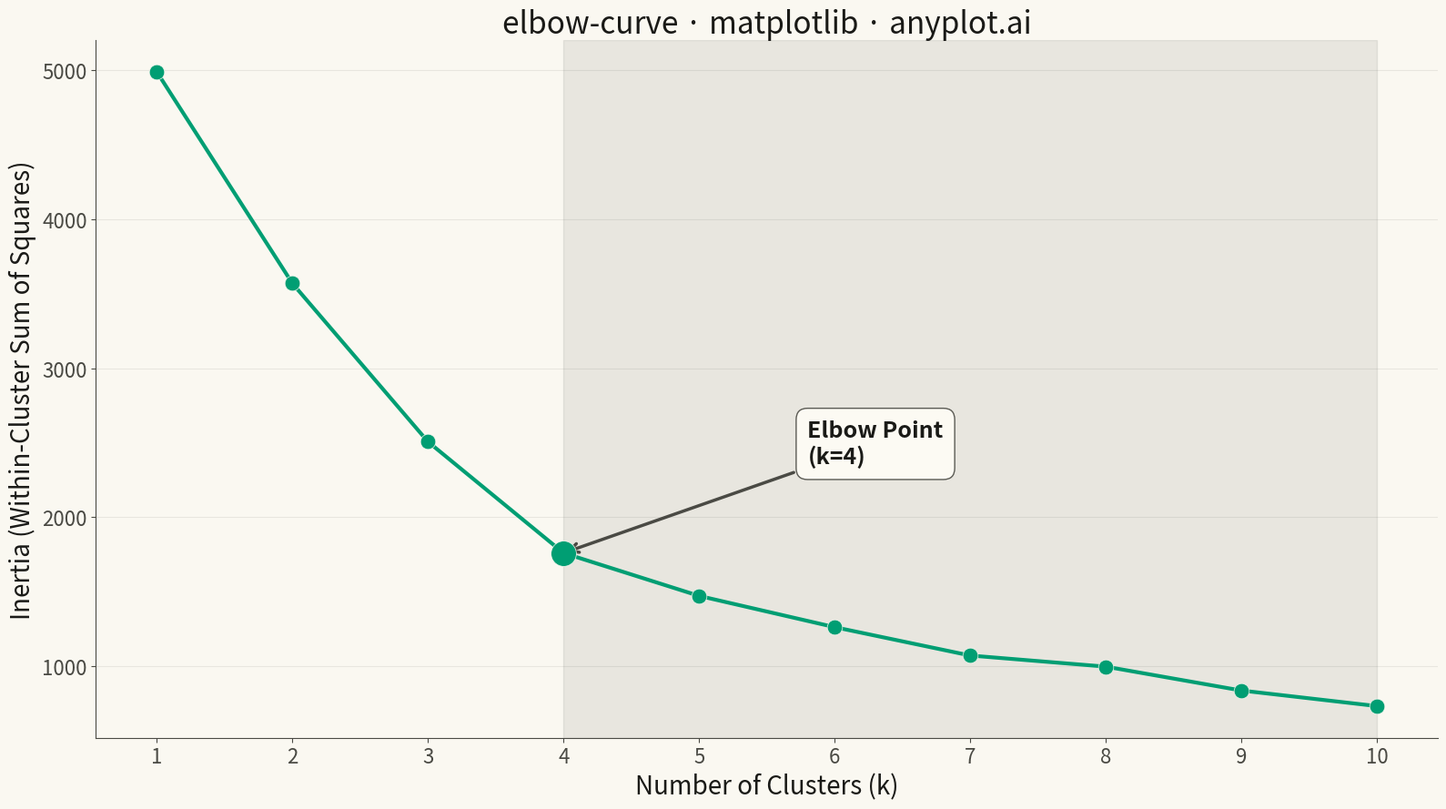

Python code for this plot:
""" anyplot.ai
elbow-curve: Elbow Curve for K-Means Clustering
Library: matplotlib 3.10.9 | Python 3.13.13
Quality: 94/100 | Updated: 2026-05-10
"""

import os

import matplotlib.pyplot as plt
import numpy as np


# Theme tokens
THEME = os.getenv("ANYPLOT_THEME", "light")
PAGE_BG = "#FAF8F1" if THEME == "light" else "#1A1A17"
ELEVATED_BG = "#FFFDF6" if THEME == "light" else "#242420"
INK = "#1A1A17" if THEME == "light" else "#F0EFE8"
INK_SOFT = "#4A4A44" if THEME == "light" else "#B8B7B0"
BRAND = "#009E73"  # Okabe-Ito position 1 — ALWAYS first series

# Generate realistic inertia decay pattern for K-means elbow curve
np.random.seed(42)
k_values = np.arange(1, 11)

base_inertia = 5000
inertias = []
for k in k_values:
    # Exponential decay with elbow effect at k=4
    if k <= 4:
        inertia = base_inertia * np.exp(-0.35 * (k - 1))
    else:
        inertia = base_inertia * np.exp(-0.35 * 3) * np.exp(-0.15 * (k - 4))
    inertia += np.random.uniform(-50, 50)
    inertias.append(max(inertia, 100))

inertias = np.array(inertias)

# Identify the elbow point
elbow_k = 4
elbow_inertia = inertias[elbow_k - 1]

# Plot
fig, ax = plt.subplots(figsize=(16, 9), facecolor=PAGE_BG)
ax.set_facecolor(PAGE_BG)

ax.plot(
    k_values,
    inertias,
    color=BRAND,
    linewidth=3,
    marker="o",
    markersize=12,
    markerfacecolor=BRAND,
    markeredgecolor=PAGE_BG,
    markeredgewidth=0.5,
)

# Highlight the elbow point
ax.scatter([elbow_k], [elbow_inertia], s=400, color=BRAND, edgecolors=PAGE_BG, linewidths=0.5, zorder=5)

ax.annotate(
    f"Elbow Point\n(k={elbow_k})",
    xy=(elbow_k, elbow_inertia),
    xytext=(elbow_k + 1.8, elbow_inertia + 600),
    fontsize=18,
    fontweight="bold",
    color=INK,
    arrowprops={"arrowstyle": "->", "color": INK_SOFT, "lw": 2.5},
    bbox={"boxstyle": "round,pad=0.5", "facecolor": ELEVATED_BG, "edgecolor": INK_SOFT, "alpha": 0.9},
)

# Add diminishing returns region
ax.axvspan(elbow_k, max(k_values), alpha=0.1, color=INK_SOFT)

# Style
ax.set_xlabel("Number of Clusters (k)", fontsize=20, color=INK)
ax.set_ylabel("Inertia (Within-Cluster Sum of Squares)", fontsize=20, color=INK)
ax.set_title("elbow-curve · matplotlib · anyplot.ai", fontsize=24, fontweight="medium", color=INK)
ax.set_xticks(k_values)
ax.tick_params(axis="both", labelsize=16, colors=INK_SOFT, labelcolor=INK_SOFT)
ax.spines["top"].set_visible(False)
ax.spines["right"].set_visible(False)
for s in ("left", "bottom"):
    ax.spines[s].set_color(INK_SOFT)
ax.yaxis.grid(True, alpha=0.10, linewidth=0.8, color=INK_SOFT)

plt.tight_layout()
plt.savefig(f"plot-{THEME}.png", dpi=300, bbox_inches="tight", facecolor=PAGE_BG)
